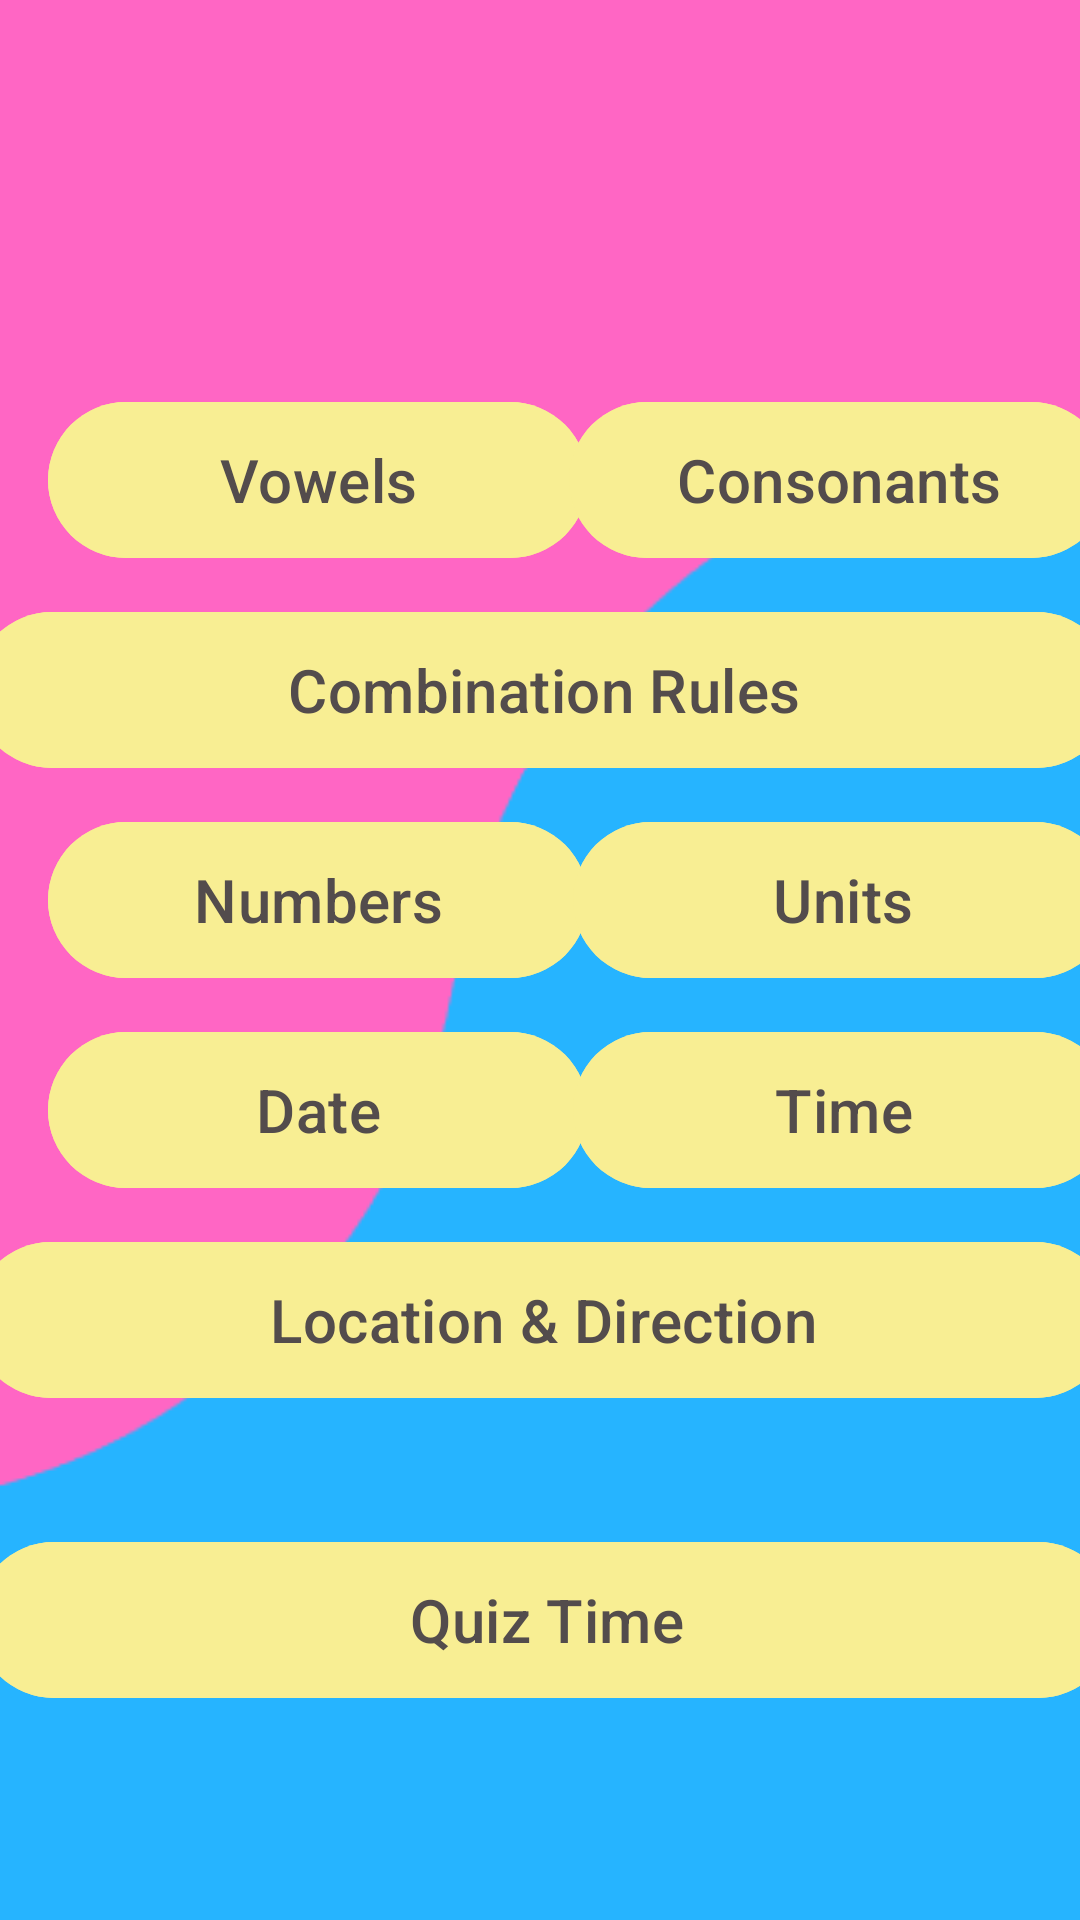

Layout XML and referenced resources for this Android screen:
<!-- AndroidManifest.xml: application theme Theme.FinalProject -->
<!-- res/layout/fragment_basic_main.xml -->
<?xml version="1.0" encoding="utf-8"?>
<androidx.drawerlayout.widget.DrawerLayout xmlns:android="http://schemas.android.com/apk/res/android"
    xmlns:app="http://schemas.android.com/apk/res-auto"
    xmlns:tools="http://schemas.android.com/tools"
    android:id="@+id/drawerLayout"
    android:layout_width="match_parent"
    android:layout_height="match_parent"
    android:background="@drawable/bglogin"
    android:backgroundTint="@color/lightblue"
    tools:context=".BasicActivity">

    <LinearLayout
        android:layout_width="match_parent"
        android:layout_height="match_parent"
        android:orientation="vertical">


        <androidx.constraintlayout.widget.ConstraintLayout
            android:id="@+id/frameLayout3"
            android:layout_width="match_parent"
            android:layout_height="match_parent"
            android:background="@drawable/bglogin">

            <Button
                android:id="@+id/vowelsBtn"
                android:layout_width="180dp"
                android:layout_height="60dp"
                android:layout_marginStart="16dp"
                android:layout_marginTop="130dp"
                android:backgroundTint="@color/lightyellow"
                android:text="@string/vowels"
                android:textColor="@color/darkgray"
                android:textSize="20sp"
                app:layout_constraintStart_toStartOf="parent"
                app:layout_constraintTop_toTopOf="parent" />

            <Button
                android:id="@+id/consonantsBtn"
                android:layout_width="180dp"
                android:layout_height="60dp"
                android:layout_marginStart="19dp"
                android:layout_marginTop="130dp"
                android:layout_marginEnd="16dp"
                android:backgroundTint="@color/lightyellow"
                android:text="@string/conso"
                android:textColor="@color/darkgray"
                android:textSize="20sp"
                app:layout_constraintEnd_toEndOf="parent"
                app:layout_constraintStart_toEndOf="@+id/vowelsBtn"
                app:layout_constraintTop_toTopOf="parent" />

            <Button
                android:id="@+id/RulesBtn"
                android:layout_width="380dp"
                android:layout_height="60dp"
                android:layout_marginStart="16dp"
                android:layout_marginTop="10dp"
                android:layout_marginEnd="14dp"
                android:backgroundTint="@color/lightyellow"
                android:text="@string/combirules"
                android:textColor="@color/darkgray"
                android:textSize="20sp"
                app:layout_constraintEnd_toEndOf="parent"
                app:layout_constraintStart_toStartOf="parent"
                app:layout_constraintTop_toBottomOf="@+id/vowelsBtn" />

            <Button
                android:id="@+id/NumbersBtn"
                android:layout_width="180dp"
                android:layout_height="60dp"
                android:layout_marginStart="16dp"
                android:layout_marginTop="10dp"
                android:backgroundTint="@color/lightyellow"
                android:text="@string/numbers"
                android:textColor="@color/darkgray"
                android:textSize="20sp"
                app:layout_constraintStart_toStartOf="parent"
                app:layout_constraintTop_toBottomOf="@+id/RulesBtn" />

            <Button
                android:id="@+id/UnitsBtn"
                android:layout_width="180dp"
                android:layout_height="60dp"
                android:layout_marginStart="20dp"
                android:layout_marginTop="10dp"
                android:layout_marginEnd="14dp"
                android:backgroundTint="@color/lightyellow"
                android:text="@string/Unit"
                android:textColor="@color/darkgray"
                android:textSize="20sp"
                app:layout_constraintEnd_toEndOf="parent"
                app:layout_constraintStart_toEndOf="@+id/NumbersBtn"
                app:layout_constraintTop_toBottomOf="@+id/RulesBtn" />

            <Button
                android:id="@+id/dateBtn"
                android:layout_width="180dp"
                android:layout_height="60dp"
                android:layout_marginStart="16dp"
                android:layout_marginTop="10dp"
                android:backgroundTint="@color/lightyellow"
                android:text="@string/date"
                android:textColor="@color/darkgray"
                android:textSize="20sp"
                app:layout_constraintStart_toStartOf="parent"
                app:layout_constraintTop_toBottomOf="@+id/NumbersBtn" />

            <Button
                android:id="@+id/timeBtn"
                android:layout_width="180dp"
                android:layout_height="60dp"
                android:layout_marginStart="20dp"
                android:layout_marginTop="10dp"
                android:layout_marginEnd="14dp"
                android:backgroundTint="@color/lightyellow"
                android:text="@string/Time"
                android:textColor="@color/darkgray"
                android:textSize="20sp"
                app:layout_constraintEnd_toEndOf="parent"
                app:layout_constraintStart_toEndOf="@+id/dateBtn"
                app:layout_constraintTop_toBottomOf="@+id/UnitsBtn" />

            <Button
                android:id="@+id/locBtn"
                android:layout_width="380dp"
                android:layout_height="60dp"
                android:layout_marginStart="16dp"
                android:layout_marginTop="10dp"
                android:layout_marginEnd="15dp"
                android:backgroundTint="@color/lightyellow"
                android:text="@string/locationDirection"
                android:textColor="@color/darkgray"
                android:textSize="20sp"
                app:layout_constraintEnd_toEndOf="parent"
                app:layout_constraintStart_toStartOf="parent"
                app:layout_constraintTop_toBottomOf="@+id/dateBtn" />

            <Button
                android:id="@+id/quizBtn"
                android:layout_width="380dp"
                android:layout_height="60dp"
                android:layout_marginStart="17dp"
                android:layout_marginTop="40dp"
                android:layout_marginEnd="14dp"
                android:backgroundTint="@color/lightyellow"
                android:text="@string/quiz_time"
                android:textColor="@color/darkgray"
                android:textSize="20sp"
                app:layout_constraintEnd_toEndOf="parent"
                app:layout_constraintStart_toStartOf="parent"
                app:layout_constraintTop_toBottomOf="@+id/locBtn" />
        </androidx.constraintlayout.widget.ConstraintLayout>

    </LinearLayout>


</androidx.drawerlayout.widget.DrawerLayout>
<!-- resources referenced by this layout -->
<resources>
  <color name="darkgray">#FF534C4C</color>
  <color name="lightblue">#FF6CBAF6</color>
  <color name="lightyellow">#FFF8EE93</color>
  <!-- drawable bglogin: png bitmap (drawable, 40934 bytes) -->
  <string name="Time">Time</string>
  <string name="Unit">Units</string>
  <string name="combirules">Combination Rules</string>
  <string name="conso">Consonants</string>
  <string name="date">Date</string>
  <string name="locationDirection">Location &amp; Direction</string>
  <string name="numbers">Numbers</string>
  <string name="quiz_time">Quiz Time</string>
  <string name="vowels">Vowels</string>
  <style name="Theme.FinalProject" parent="Base.Theme.FinalProject" />
  <style name="Base.Theme.FinalProject" parent="Theme.Material3.DayNight.NoActionBar">
          
          
          <item name="colorPrimary">@color/lightpink</item>
          <item name="colorPrimaryVariant">@color/lightpink</item>
          <item name="android:statusBarColor">@color/lightpink</item>
  
  
      </style>
  <color name="lightpink">#FFFB95B5</color>
</resources>
